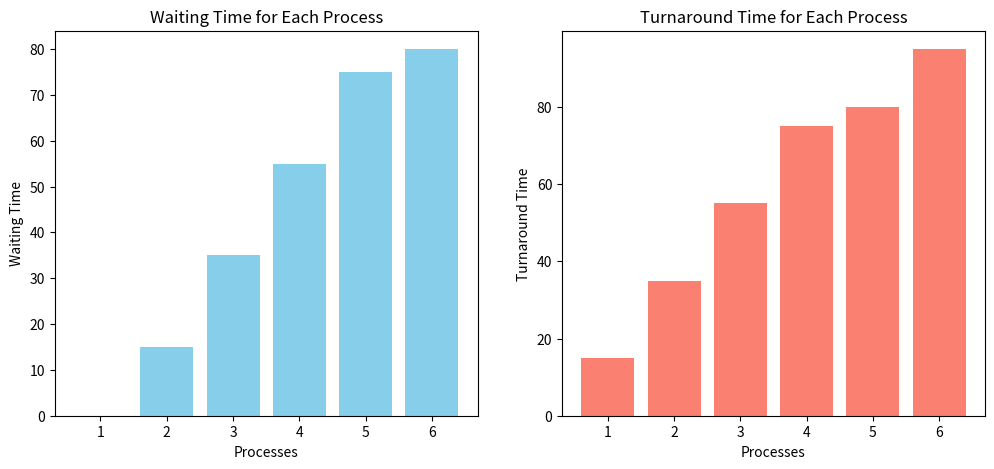

Python code for this plot:
import matplotlib.pyplot as plt

def findWaitingTime(processes, n, bt, wt):
    wt[0] = 0  # waiting time for first process is 0
    for i in range(1, n):
        wt[i] = bt[i - 1] + wt[i - 1]

def findTurnAroundTime(processes, n, bt, wt, tat):
    for i in range(n):
        tat[i] = bt[i] + wt[i]

def findavgTime(processes, n, bt):
    wt = [0] * n
    tat = [0] * n
    total_wt = 0
    total_tat = 0

    findWaitingTime(processes, n, bt, wt)
    findTurnAroundTime(processes, n, bt, wt, tat)

    print("Processes    Burst time    Waiting time    Turn around time")
    for i in range(n):
        total_wt = total_wt + wt[i]
        total_tat = total_tat + tat[i]
        print(f" {processes[i]}\t\t\t\t {bt[i]}\t\t\t\t {wt[i]}\t\t\t\t {tat[i]}")

    print("\nAverage waiting time =", (total_wt / n))
    print("Average turn around time =", (total_tat / n))

    # Plotting the Waiting Time and Turnaround Time using matplotlib
    plotTimes(processes, bt, wt, tat)

def plotTimes(processes, bt, wt, tat):
    fig, ax = plt.subplots(1, 2, figsize=(12, 5))

    # Plot Waiting Time
    ax[0].bar(processes, wt, color='skyblue')
    ax[0].set_title("Waiting Time for Each Process")
    ax[0].set_xlabel("Processes")
    ax[0].set_ylabel("Waiting Time")

    # Plot Turnaround Time
    ax[1].bar(processes, tat, color='salmon')
    ax[1].set_title("Turnaround Time for Each Process")
    ax[1].set_xlabel("Processes")
    ax[1].set_ylabel("Turnaround Time")

    plt.show()

# Driver code
if __name__ == "__main__":
    processes = [1, 2, 3,4,5,6,]
    n = len(processes)
    priority=[2,1,4,2,3,2]
    burst_time = [15, 20, 20, 20, 5, 15]
    arrivalTime=[0,0,20,25,45,55]

    findavgTime(processes, n, burst_time)
